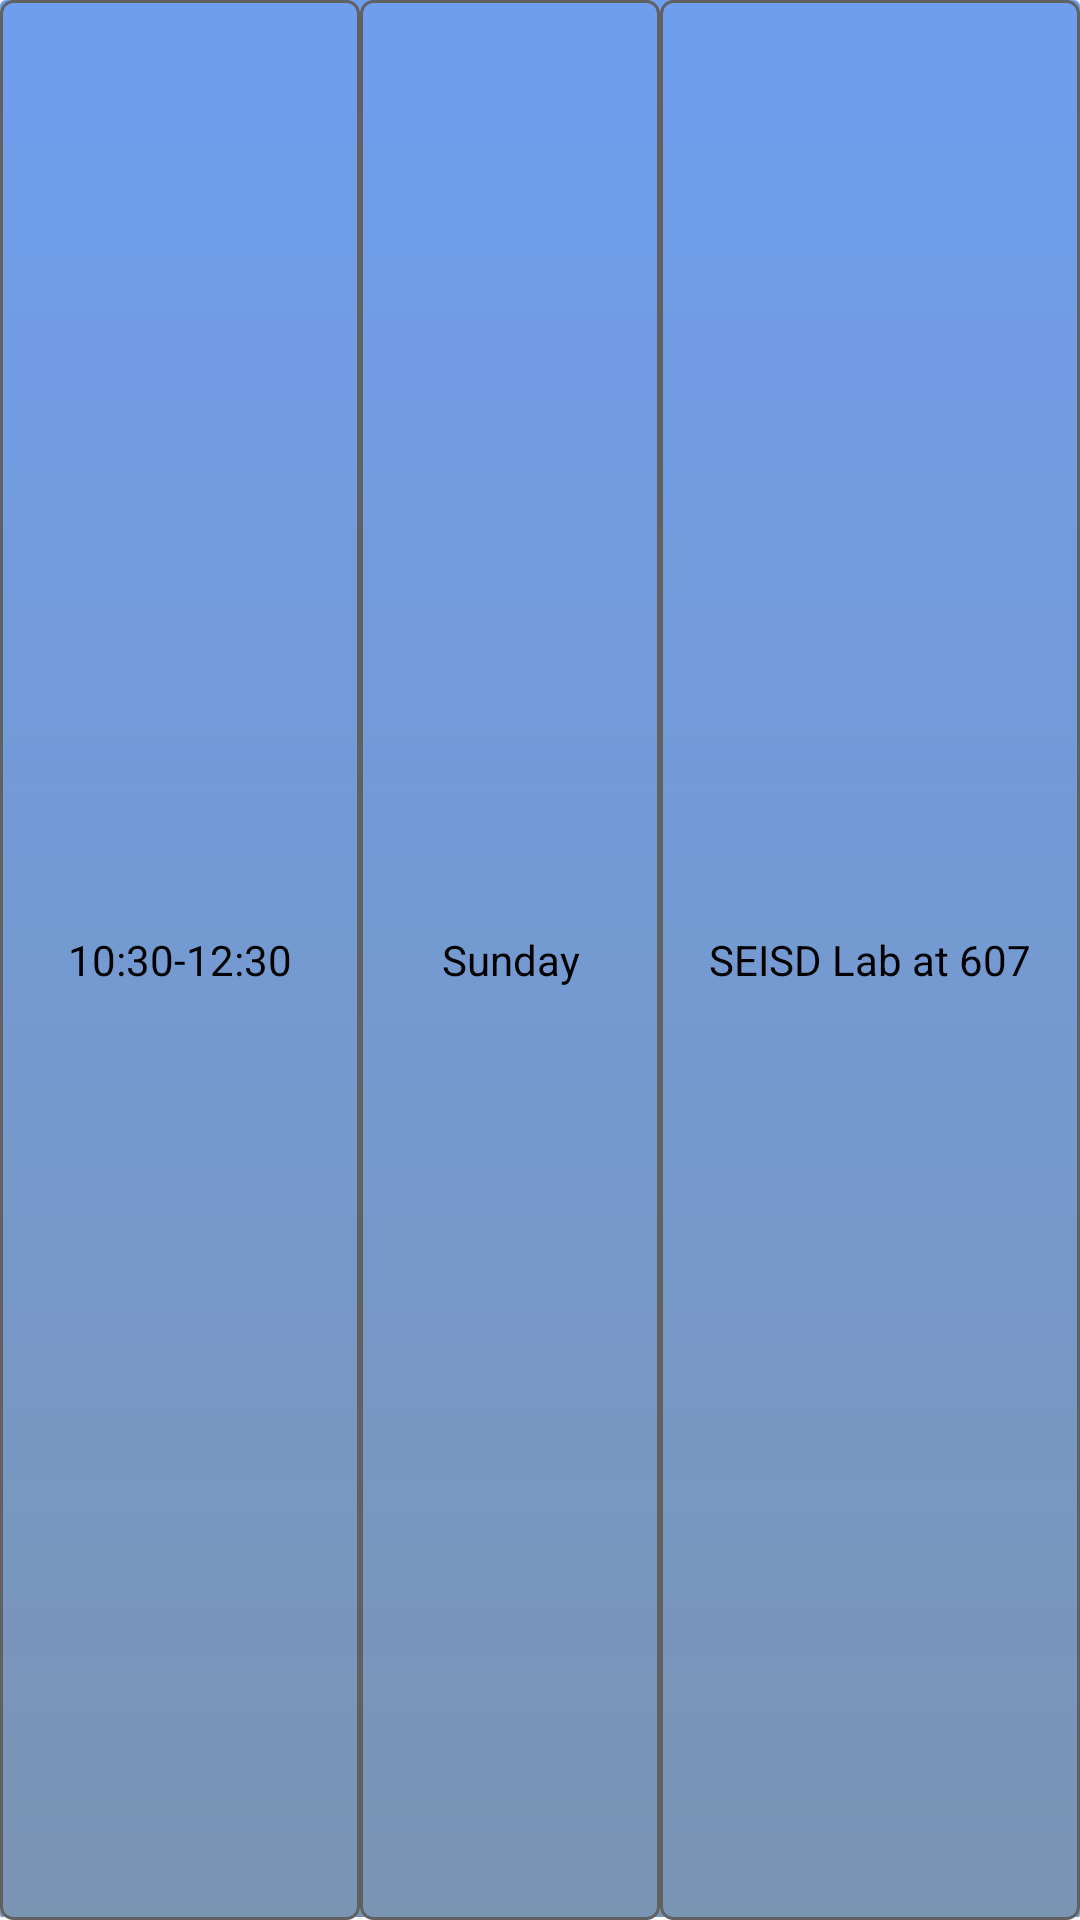

Produce the Android XML layout that renders to this screen, including the resource entries it uses.
<!-- AndroidManifest.xml: application theme firstpagetheme -->
<!-- res/layout/cardview2.xml -->
<?xml version="1.0" encoding="utf-8"?>
<android.support.v7.widget.CardView xmlns:android="http://schemas.android.com/apk/res/android"
    android:layout_width="match_parent"
    android:layout_height="120sp"
    xmlns:app="http://schemas.android.com/apk/res-auto"
    android:layout_marginStart="10dp"
    android:layout_marginEnd="10dp"
    android:layout_marginBottom="3dp"
    app:cardElevation="0dp">
    <RelativeLayout
        android:layout_width="match_parent"
        android:layout_height="match_parent"
        android:background="@drawable/cardview">
    <TextView
        android:id="@+id/current_subject_and_time"
        android:layout_width="120dp"
        android:layout_height="match_parent"
        android:layout_alignParentTop="true"
        android:gravity="center"
        android:text="10:30-12:30"
        android:textColor="#000"
        android:background="@drawable/fourthactivitytextboxdesign"/>
       <TextView
        android:id="@+id/overlapped_day"
        android:layout_width="100dp"
        android:gravity="center"
        android:text="Sunday"
           android:textColor="#000"
           android:background="@drawable/fourthactivitytextboxdesign"
        android:layout_toEndOf="@id/current_subject_and_time" android:layout_height="match_parent" />
        <TextView
            android:id="@+id/overlapped_subject_and_time"
            android:layout_width="match_parent"
            android:layout_height="match_parent"
            android:layout_alignBottom="@id/current_subject_and_time"
            android:layout_alignParentEnd="true"
            android:layout_alignTop="@id/current_subject_and_time"

            android:layout_toEndOf="@id/overlapped_day"
            android:gravity="center"
            android:text="SEISD Lab at 607"
            android:textColor="#000"
            android:background="@drawable/fourthactivitytextboxdesign"
            />
    </RelativeLayout>

</android.support.v7.widget.CardView>
<!-- resources referenced by this layout -->
<resources>
  <!-- drawable cardview (drawable) -->
  <?xml version="1.0" encoding="utf-8"?>
  <layer-list xmlns:app="http://schemas.android.com/apk/res-auto"
      xmlns:android="http://schemas.android.com/apk/res/android">
  <item android:top="-3dp" android:right="-3dp" android:left="-3dp"  >
      <shape>
          <stroke android:width="1dp" android:color="#ffffff"  />
          <gradient android:type="linear" android:startColor="#7a95b4" android:endColor="#6f9eef" android:gradientRadius="790dp" android:angle="90"/>
      </shape>
  
  
  </item>
  
  </layer-list>
  <!-- drawable fourthactivitytextboxdesign (drawable) -->
  <?xml version="1.0" encoding="utf-8"?>
  <layer-list xmlns:android="http://schemas.android.com/apk/res/android">
          <item>
              <shape >
                  <stroke android:width="1dp" android:color="#616161" />
                  <corners android:radius="4dp" />
              </shape>
          </item>
  </layer-list>
  <style name="firstpagetheme" parent="Theme.AppCompat.Light.NoActionBar">
  
          <item name="colorPrimaryDark">@color/cardview_dark_background</item>
      </style>
</resources>
